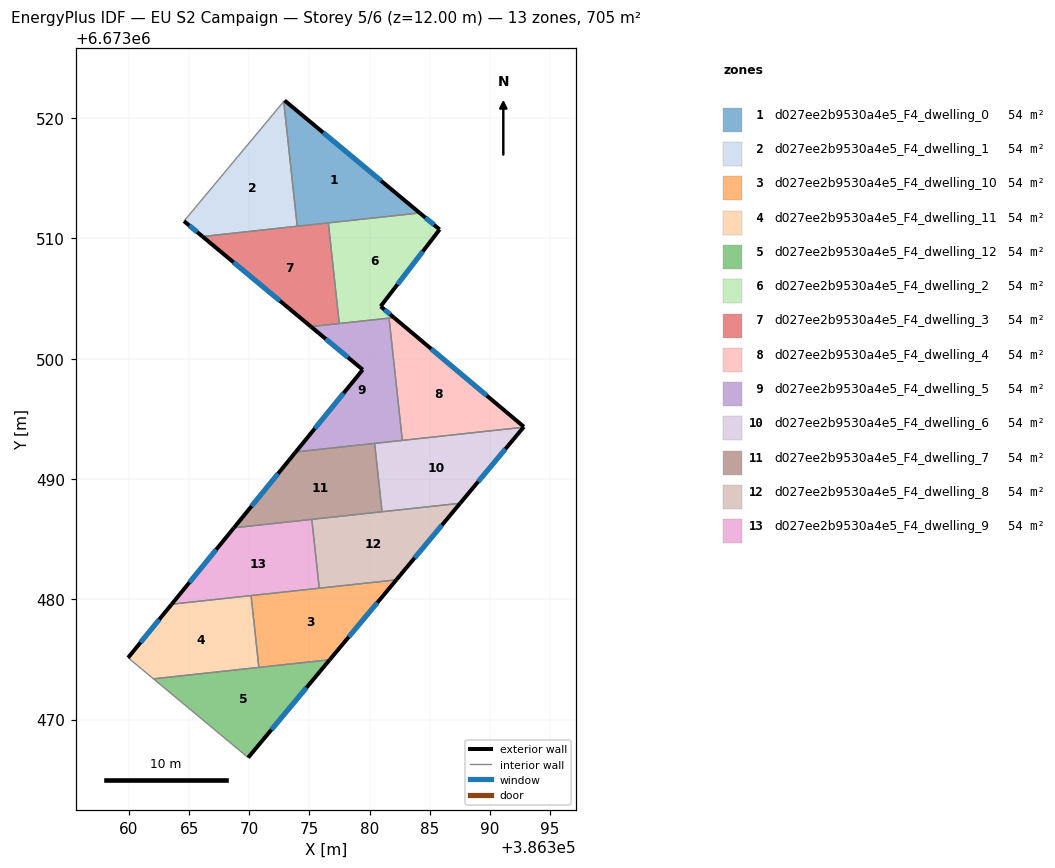
=== STOREY PLAN SPEC (per zone: floor XY polygon, exterior-wall plan segments, windows/doors) ===
zone 1: d027ee2b9530a4e5_F4_dwelling_0  (54.3 m²)
  floor: (386384.17, 6673512.12) (386373.99, 6673511.01) (386372.86, 6673521.38) (386372.93, 6673521.47)
  exterior wall: (386384.17, 6673512.12) – (386372.93, 6673521.47)  [14.6 m]
    window: (386380.96, 6673514.79) – (386376.14, 6673518.80)  [8.1 m²]
  interior walls: 4
zone 2: d027ee2b9530a4e5_F4_dwelling_1  (54.3 m²)
  floor: (386372.86, 6673521.38) (386373.99, 6673511.01) (386366.11, 6673510.16) (386364.57, 6673511.44)
  exterior wall: (386364.57, 6673511.44) – (386366.11, 6673510.16)  [2.0 m]
    window: (386365.01, 6673511.07) – (386365.67, 6673510.53)  [1.1 m²]
  interior walls: 3
zone 3: d027ee2b9530a4e5_F4_dwelling_10  (54.3 m²)
  floor: (386382.22, 6673481.62) (386376.69, 6673474.98) (386370.80, 6673474.34) (386370.15, 6673480.31)
  exterior wall: (386376.69, 6673474.98) – (386382.22, 6673481.62)  [8.6 m]
    window: (386378.27, 6673476.88) – (386380.64, 6673479.72)  [4.8 m²]
  interior walls: 4
zone 4: d027ee2b9530a4e5_F4_dwelling_11  (54.3 m²)
  floor: (386370.15, 6673480.31) (386370.80, 6673474.34) (386362.03, 6673473.39) (386359.93, 6673475.14) (386363.55, 6673479.59)
  exterior wall: (386363.55, 6673479.59) – (386359.93, 6673475.14)  [5.7 m]
    window: (386362.51, 6673478.32) – (386360.96, 6673476.42)  [3.2 m²]
  interior walls: 4
zone 5: d027ee2b9530a4e5_F4_dwelling_12  (54.3 m²)
  floor: (386376.69, 6673474.98) (386369.91, 6673466.84) (386362.03, 6673473.39)
  exterior wall: (386369.91, 6673466.84) – (386376.69, 6673474.98)  [10.6 m]
    window: (386371.85, 6673469.17) – (386374.75, 6673472.65)  [5.8 m²]
  interior walls: 3
zone 6: d027ee2b9530a4e5_F4_dwelling_2  (54.3 m²)
  floor: (386385.83, 6673510.74) (386380.92, 6673504.35) (386382.03, 6673503.42) (386377.48, 6673502.93) (386376.57, 6673511.29) (386384.17, 6673512.12)
  exterior wall: (386382.03, 6673503.42) – (386380.92, 6673504.35)  [1.5 m]
    window: (386381.71, 6673503.69) – (386381.24, 6673504.09)  [0.8 m²]
  exterior wall: (386385.83, 6673510.74) – (386384.17, 6673512.12)  [2.2 m]
    window: (386385.35, 6673511.14) – (386384.64, 6673511.72)  [1.2 m²]
  exterior wall: (386380.92, 6673504.35) – (386385.83, 6673510.74)  [8.1 m]
    window: (386382.32, 6673506.18) – (386384.42, 6673508.92)  [4.4 m²]
  interior walls: 4
zone 7: d027ee2b9530a4e5_F4_dwelling_3  (54.3 m²)
  floor: (386376.57, 6673511.29) (386377.48, 6673502.93) (386375.12, 6673502.67) (386366.11, 6673510.16)
  exterior wall: (386366.11, 6673510.16) – (386375.12, 6673502.67)  [11.7 m]
    window: (386368.69, 6673508.02) – (386372.55, 6673504.81)  [6.5 m²]
  interior walls: 4
zone 8: d027ee2b9530a4e5_F4_dwelling_4  (54.3 m²)
  floor: (386392.83, 6673494.34) (386392.80, 6673494.30) (386382.72, 6673493.21) (386381.62, 6673503.38) (386382.03, 6673503.42)
  exterior wall: (386392.80, 6673494.30) – (386392.83, 6673494.34)  [0.0 m]
  exterior wall: (386392.83, 6673494.34) – (386382.03, 6673503.42)  [14.1 m]
    window: (386389.74, 6673496.93) – (386385.11, 6673500.83)  [7.8 m²]
  interior walls: 3
zone 9: d027ee2b9530a4e5_F4_dwelling_5  (54.3 m²)
  floor: (386381.62, 6673503.38) (386382.72, 6673493.21) (386373.86, 6673492.25) (386379.43, 6673499.09) (386375.12, 6673502.67)
  exterior wall: (386375.12, 6673502.67) – (386379.43, 6673499.09)  [5.6 m]
    window: (386376.35, 6673501.65) – (386378.20, 6673500.11)  [3.1 m²]
  exterior wall: (386379.43, 6673499.09) – (386373.86, 6673492.25)  [8.8 m]
    window: (386377.84, 6673497.14) – (386375.45, 6673494.20)  [4.9 m²]
  interior walls: 5
zone 10: d027ee2b9530a4e5_F4_dwelling_6  (54.3 m²)
  floor: (386392.80, 6673494.30) (386387.53, 6673487.98) (386381.04, 6673487.28) (386380.42, 6673492.96)
  exterior wall: (386387.53, 6673487.98) – (386392.80, 6673494.30)  [8.2 m]
    window: (386389.04, 6673489.79) – (386391.29, 6673492.50)  [4.5 m²]
  interior walls: 4
zone 11: d027ee2b9530a4e5_F4_dwelling_7  (54.3 m²)
  floor: (386380.42, 6673492.96) (386381.04, 6673487.28) (386368.72, 6673485.94) (386373.86, 6673492.25)
  exterior wall: (386373.86, 6673492.25) – (386368.72, 6673485.94)  [8.1 m]
    window: (386372.39, 6673490.45) – (386370.19, 6673487.75)  [4.5 m²]
  interior walls: 4
zone 12: d027ee2b9530a4e5_F4_dwelling_8  (54.3 m²)
  floor: (386387.53, 6673487.98) (386382.22, 6673481.62) (386375.82, 6673480.92) (386375.20, 6673486.65)
  exterior wall: (386382.22, 6673481.62) – (386387.53, 6673487.98)  [8.3 m]
    window: (386383.74, 6673483.44) – (386386.01, 6673486.16)  [4.6 m²]
  interior walls: 4
zone 13: d027ee2b9530a4e5_F4_dwelling_9  (54.3 m²)
  floor: (386375.20, 6673486.65) (386375.82, 6673480.92) (386363.55, 6673479.59) (386368.72, 6673485.94)
  exterior wall: (386368.72, 6673485.94) – (386363.55, 6673479.59)  [8.2 m]
    window: (386367.24, 6673484.13) – (386365.03, 6673481.41)  [4.5 m²]
  interior walls: 4

=== DERIVED (storey summary) ===
Building: EU S2 Campaign
Storey: 5 of 6  (floor level z = 12.00 m)
Storey gross floor area: 705.3 m²
Zones on this storey: 13
  - d027ee2b9530a4e5_F4_dwelling_0: floor 54.3 m²; exterior wall 14.6 m (43.9 m²); 1 window(s) 8.1 m²; WWR 18.4%
  - d027ee2b9530a4e5_F4_dwelling_1: floor 54.3 m²; exterior wall 2.0 m (6.0 m²); 1 window(s) 1.1 m²; WWR 18.4%
  - d027ee2b9530a4e5_F4_dwelling_10: floor 54.3 m²; exterior wall 8.6 m (25.9 m²); 1 window(s) 4.8 m²; WWR 18.4%
  - d027ee2b9530a4e5_F4_dwelling_11: floor 54.3 m²; exterior wall 5.7 m (17.2 m²); 1 window(s) 3.2 m²; WWR 18.4%
  - d027ee2b9530a4e5_F4_dwelling_12: floor 54.3 m²; exterior wall 10.6 m (31.8 m²); 1 window(s) 5.8 m²; WWR 18.4%
  - d027ee2b9530a4e5_F4_dwelling_2: floor 54.3 m²; exterior wall 11.7 m (35.0 m²); 3 window(s) 6.4 m²; WWR 18.4%
  - d027ee2b9530a4e5_F4_dwelling_3: floor 54.3 m²; exterior wall 11.7 m (35.1 m²); 1 window(s) 6.5 m²; WWR 18.4%
  - d027ee2b9530a4e5_F4_dwelling_4: floor 54.3 m²; exterior wall 14.2 m (42.5 m²); 1 window(s) 7.8 m²; WWR 18.3%
  - d027ee2b9530a4e5_F4_dwelling_5: floor 54.3 m²; exterior wall 14.4 m (43.3 m²); 2 window(s) 7.9 m²; WWR 18.4%
  - d027ee2b9530a4e5_F4_dwelling_6: floor 54.3 m²; exterior wall 8.2 m (24.7 m²); 1 window(s) 4.5 m²; WWR 18.4%
  - d027ee2b9530a4e5_F4_dwelling_7: floor 54.3 m²; exterior wall 8.1 m (24.4 m²); 1 window(s) 4.5 m²; WWR 18.4%
  - d027ee2b9530a4e5_F4_dwelling_8: floor 54.3 m²; exterior wall 8.3 m (24.9 m²); 1 window(s) 4.6 m²; WWR 18.4%
  - d027ee2b9530a4e5_F4_dwelling_9: floor 54.3 m²; exterior wall 8.2 m (24.6 m²); 1 window(s) 4.5 m²; WWR 18.4%
Zone adjacency (shared interzone walls):
  - d027ee2b9530a4e5_F4_dwelling_0 ↔ d027ee2b9530a4e5_F4_dwelling_1
  - d027ee2b9530a4e5_F4_dwelling_0 ↔ d027ee2b9530a4e5_F4_dwelling_2
  - d027ee2b9530a4e5_F4_dwelling_0 ↔ d027ee2b9530a4e5_F4_dwelling_3
  - d027ee2b9530a4e5_F4_dwelling_1 ↔ d027ee2b9530a4e5_F4_dwelling_3
  - d027ee2b9530a4e5_F4_dwelling_10 ↔ d027ee2b9530a4e5_F4_dwelling_11
  - d027ee2b9530a4e5_F4_dwelling_10 ↔ d027ee2b9530a4e5_F4_dwelling_12
  - d027ee2b9530a4e5_F4_dwelling_10 ↔ d027ee2b9530a4e5_F4_dwelling_8
  - d027ee2b9530a4e5_F4_dwelling_10 ↔ d027ee2b9530a4e5_F4_dwelling_9
  - d027ee2b9530a4e5_F4_dwelling_11 ↔ d027ee2b9530a4e5_F4_dwelling_12
  - d027ee2b9530a4e5_F4_dwelling_11 ↔ d027ee2b9530a4e5_F4_dwelling_9
  - d027ee2b9530a4e5_F4_dwelling_2 ↔ d027ee2b9530a4e5_F4_dwelling_3
  - d027ee2b9530a4e5_F4_dwelling_2 ↔ d027ee2b9530a4e5_F4_dwelling_4
  - d027ee2b9530a4e5_F4_dwelling_2 ↔ d027ee2b9530a4e5_F4_dwelling_5
  - d027ee2b9530a4e5_F4_dwelling_3 ↔ d027ee2b9530a4e5_F4_dwelling_5
  - d027ee2b9530a4e5_F4_dwelling_4 ↔ d027ee2b9530a4e5_F4_dwelling_5
  - d027ee2b9530a4e5_F4_dwelling_4 ↔ d027ee2b9530a4e5_F4_dwelling_6
  - d027ee2b9530a4e5_F4_dwelling_5 ↔ d027ee2b9530a4e5_F4_dwelling_6
  - d027ee2b9530a4e5_F4_dwelling_5 ↔ d027ee2b9530a4e5_F4_dwelling_7
  - d027ee2b9530a4e5_F4_dwelling_6 ↔ d027ee2b9530a4e5_F4_dwelling_7
  - d027ee2b9530a4e5_F4_dwelling_6 ↔ d027ee2b9530a4e5_F4_dwelling_8
  - d027ee2b9530a4e5_F4_dwelling_7 ↔ d027ee2b9530a4e5_F4_dwelling_8
  - d027ee2b9530a4e5_F4_dwelling_7 ↔ d027ee2b9530a4e5_F4_dwelling_9
  - d027ee2b9530a4e5_F4_dwelling_8 ↔ d027ee2b9530a4e5_F4_dwelling_9